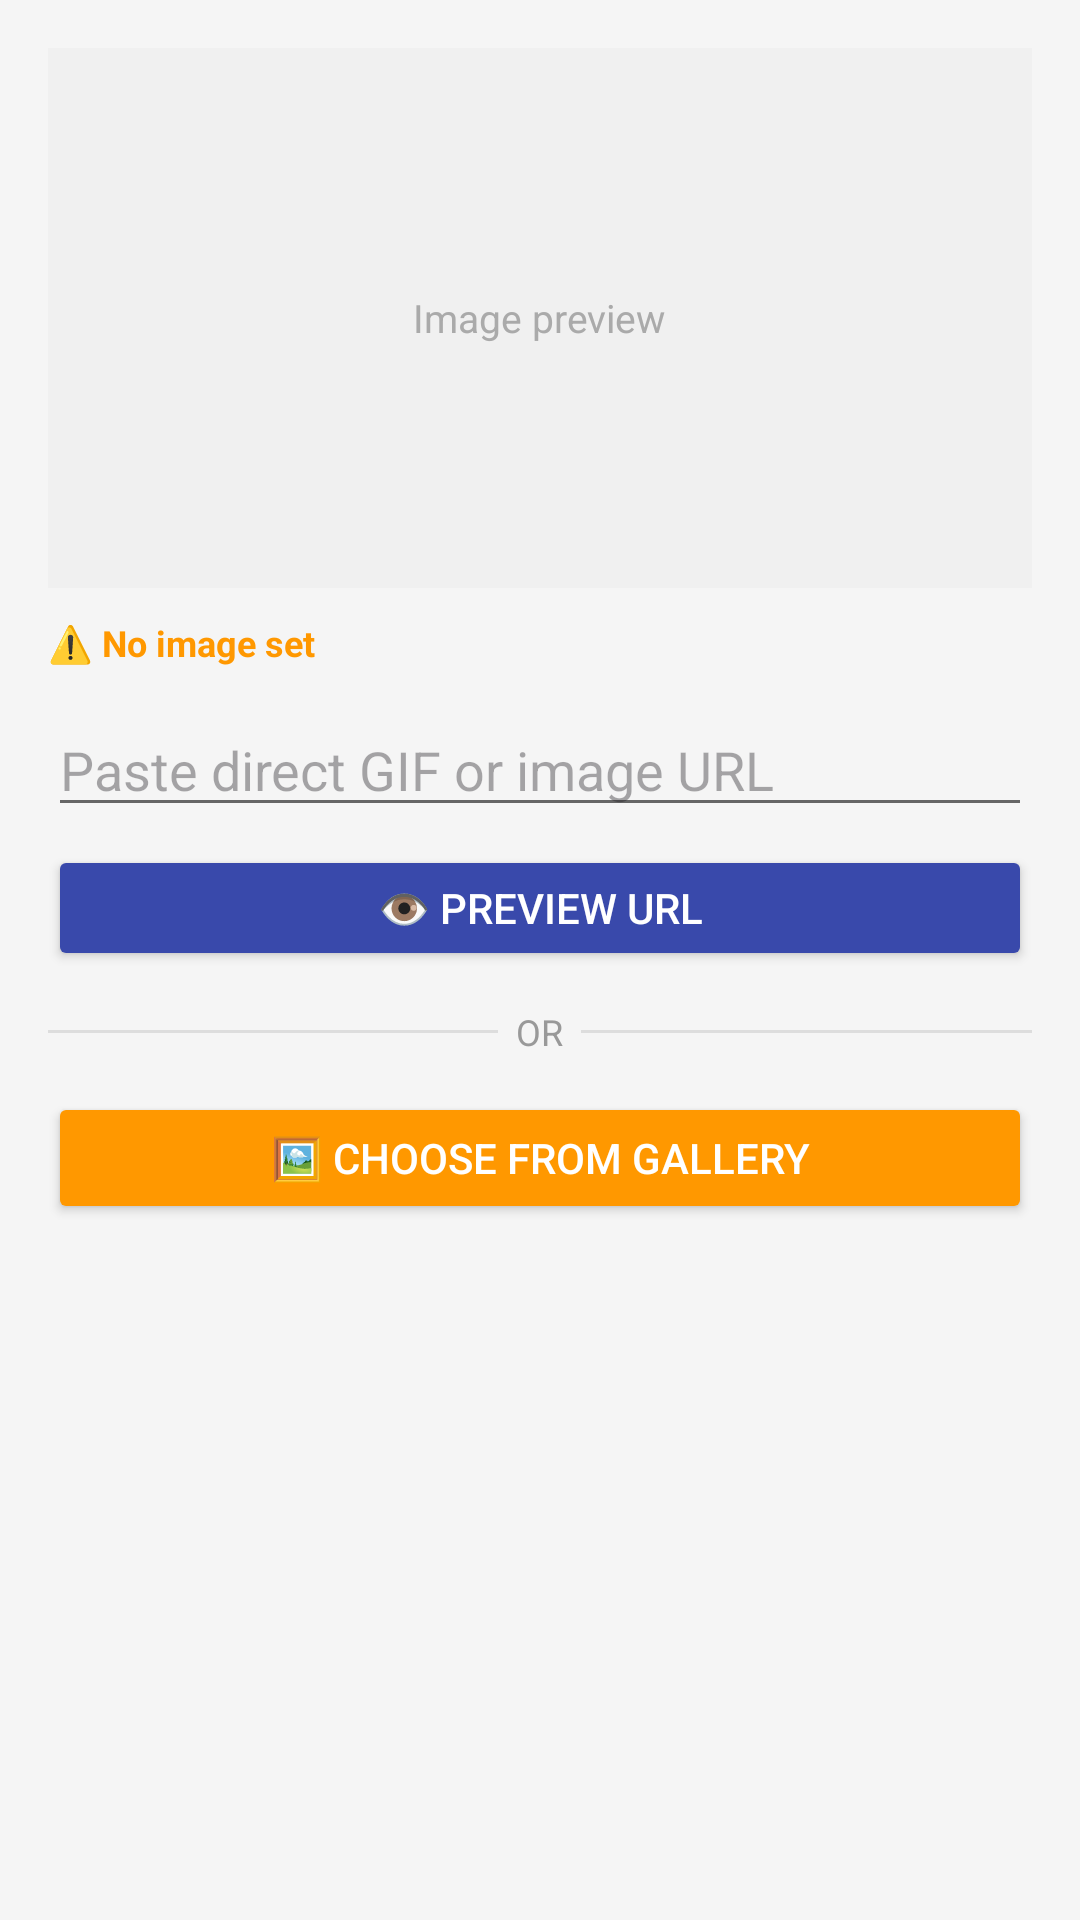

Android layout source for this screen:
<!-- AndroidManifest.xml: application theme Theme.GymApplication -->
<!-- res/layout/dialog_gif_url.xml -->
<?xml version="1.0" encoding="utf-8"?>
<ScrollView xmlns:android="http://schemas.android.com/apk/res/android"
    android:layout_width="match_parent"
    android:layout_height="wrap_content">

    <LinearLayout
        android:layout_width="match_parent"
        android:layout_height="wrap_content"
        android:orientation="vertical"
        android:padding="16dp">

        
        <FrameLayout
            android:layout_width="match_parent"
            android:layout_height="180dp"
            android:background="#F0F0F0"
            android:layout_marginBottom="10dp">

            <ImageView
                android:id="@+id/imgGifPreviewDialog"
                android:layout_width="match_parent"
                android:layout_height="match_parent"
                android:scaleType="centerCrop"
                android:visibility="gone"/>

            <TextView
                android:layout_width="wrap_content"
                android:layout_height="wrap_content"
                android:layout_gravity="center"
                android:text="Image preview"
                android:textColor="#AAAAAA"
                android:textSize="13sp"/>
        </FrameLayout>

        
        <TextView
            android:id="@+id/tvMediaStatusDialog"
            android:layout_width="match_parent"
            android:layout_height="wrap_content"
            android:text="⚠️ No image set"
            android:textSize="12sp"
            android:textColor="#FF9800"
            android:textStyle="bold"
            android:layout_marginBottom="12dp"/>

        
        <EditText
            android:id="@+id/etGifUrlInput"
            android:layout_width="match_parent"
            android:layout_height="wrap_content"
            android:hint="Paste direct GIF or image URL"
            android:inputType="textUri"
            android:layout_marginBottom="6dp"/>

        <Button
            android:id="@+id/btnPreviewGifDialog"
            android:layout_width="match_parent"
            android:layout_height="42dp"
            android:text="👁️ Preview URL"
            android:backgroundTint="#3949AB"
            android:textColor="#FFFFFF"
            android:layout_marginBottom="12dp"/>

        
        <LinearLayout
            android:layout_width="match_parent"
            android:layout_height="wrap_content"
            android:orientation="horizontal"
            android:gravity="center_vertical"
            android:layout_marginBottom="12dp">

            <View
                android:layout_width="0dp"
                android:layout_height="1dp"
                android:layout_weight="1"
                android:background="#DDDDDD"/>

            <TextView
                android:layout_width="wrap_content"
                android:layout_height="wrap_content"
                android:text="  OR  "
                android:textSize="12sp"
                android:textColor="#999999"/>

            <View
                android:layout_width="0dp"
                android:layout_height="1dp"
                android:layout_weight="1"
                android:background="#DDDDDD"/>
        </LinearLayout>

        
        <Button
            android:id="@+id/btnPickGalleryDialog"
            android:layout_width="match_parent"
            android:layout_height="44dp"
            android:text="🖼️ Choose from Gallery"
            android:backgroundTint="#FF9800"
            android:textColor="#FFFFFF"
            android:layout_marginBottom="12dp"/>

        
        <TextView
            android:id="@+id/tvGifSampleUrls"
            android:layout_width="match_parent"
            android:layout_height="wrap_content"
            android:text=""
            android:textSize="12sp"
            android:textColor="#555555"
            android:lineSpacingExtra="4dp"
            android:background="#F5F5F5"
            android:padding="12dp"/>

    </LinearLayout>
</ScrollView>
<!-- resources referenced by this layout -->
<resources>
  <style name="Theme.GymApplication" parent="Theme.Material3.Light.NoActionBar">
  
          
          <item name="colorPrimary">@color/primary</item>
          <item name="colorOnPrimary">@color/onPrimary</item>
  
          
          <item name="android:windowBackground">@color/background</item>
          <item name="colorSurface">@color/surface</item>
  
          
          <item name="android:textColorPrimary">@color/textPrimary</item>
          <item name="android:textColorSecondary">@color/textSecondary</item>
  
          
          <item name="android:statusBarColor">@color/primary</item>
  
  
  
      </style>
  <color name="primary">#2EC4B6</color>
  <color name="onPrimary">#0B1F1E</color>
  <color name="background">#F5F5F5</color>
  <color name="surface">#FFFFFF</color>
  <color name="textPrimary">#212121</color>
  <color name="textSecondary">#666666</color>
</resources>
